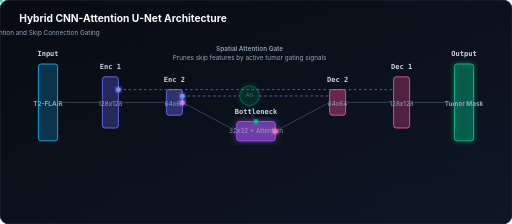
t = 0.00 s
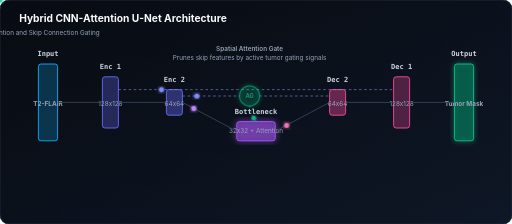
t = 0.63 s
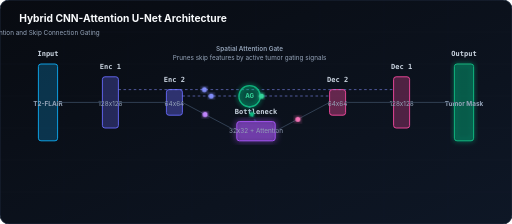
t = 1.25 s
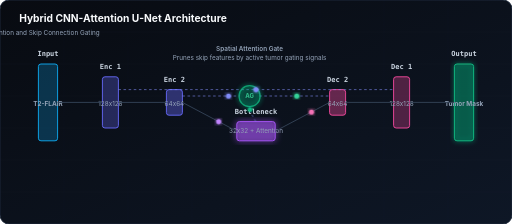
t = 2.00 s
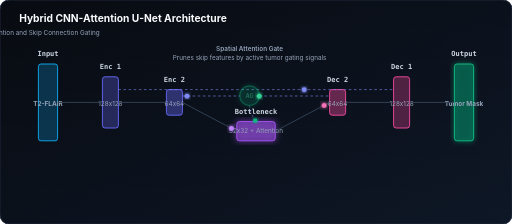
t = 2.70 s
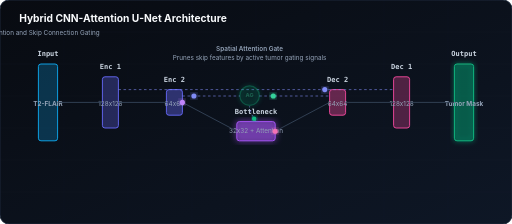
t = 3.00 s

The animated SVG that drew these frames (rendered in a browser with its animation timeline set to each time). Animation: 6 SMIL elements (animateMotion=6), 2 CSS @keyframes rules; one cycle of 4.00 s, repeats indefinitely.

<svg xmlns="http://www.w3.org/2000/svg" viewBox="0 0 800 350" width="100%" height="100%">
  <defs>
    <!-- Dark tech gradient background -->
    <linearGradient id="bg-grad-unet" x1="0%" y1="0%" x2="100%" y2="100%">
      <stop offset="0%" stop-color="#080b11" />
      <stop offset="100%" stop-color="#0e1726" />
    </linearGradient>

    <!-- Glowing effects -->
    <filter id="glow-cyan-unet" x="-20%" y="-20%" width="140%" height="140%">
      <feGaussianBlur stdDeviation="5" result="blur" />
      <feMerge>
        <feMergeNode in="blur" />
        <feMergeNode in="SourceGraphic" />
      </feMerge>
    </filter>
    <filter id="glow-purple-unet" x="-20%" y="-20%" width="140%" height="140%">
      <feGaussianBlur stdDeviation="5" result="blur" />
      <feMerge>
        <feMergeNode in="blur" />
        <feMergeNode in="SourceGraphic" />
      </feMerge>
    </filter>
    <filter id="glow-green-unet" x="-20%" y="-20%" width="140%" height="140%">
      <feGaussianBlur stdDeviation="4" result="blur" />
      <feMerge>
        <feMergeNode in="blur" />
        <feMergeNode in="SourceGraphic" />
      </feMerge>
    </filter>
    <marker id="arrow" viewBox="0 0 10 10" refX="6" refY="5" markerWidth="6" markerHeight="6" orient="auto-start-reverse">
      <path d="M 0 1.5 L 6 5 L 0 8.5 z" fill="#334155" />
    </marker>
  </defs>

  <style>
    .title-unet {
      font-family: 'Inter', -apple-system, sans-serif;
      font-weight: 700;
      font-size: 16px;
      fill: #f8fafc;
    }
    .text-lbl {
      font-family: 'Inter', -apple-system, sans-serif;
      font-size: 10px;
      fill: #94a3b8;
      text-anchor: middle;
    }
    .block-lbl {
      font-family: 'monospace';
      font-size: 11px;
      font-weight: bold;
      fill: #cbd5e1;
      text-anchor: middle;
    }
    .arrow-line {
      stroke: #334155;
      stroke-width: 1.5;
      fill: none;
    }
    .skip-line {
      stroke: #818cf8;
      stroke-width: 1.5;
      stroke-dasharray: 4, 4;
      fill: none;
      opacity: 0.6;
    }
    
    /* Keyframes */
    @keyframes pulseGlow {
      0% { opacity: 0.4; transform: scale(0.95); }
      50% { opacity: 1; transform: scale(1.05); }
      100% { opacity: 0.4; transform: scale(0.95); }
    }
    @keyframes signalFlow {
      0% { stroke-dashoffset: 20; }
      100% { stroke-dashoffset: 0; }
    }
    .gate-node {
      transform-origin: 390px 140px;
      animation: pulseGlow 3s infinite ease-in-out;
    }
    .att-text {
      font-family: 'Inter', sans-serif;
      font-weight: 800;
      font-size: 9px;
      fill: #34d399;
      text-anchor: middle;
    }
  </style>

  <!-- Background -->
  <rect width="800" height="350" rx="14" fill="url(#bg-grad-unet)" stroke="#1e293b" stroke-width="1.5" />

  <!-- Subtle Grid -->
  <g stroke="#334155" stroke-width="0.5" stroke-opacity="0.15">
    <path d="M 100 0 L 100 350 M 200 0 L 200 350 M 300 0 L 300 350 M 400 0 L 400 350 M 500 0 L 500 350 M 600 0 L 600 350 M 700 0 L 700 350" />
    <path d="M 0 50 L 800 50 M 0 100 L 800 100 M 0 150 L 800 150 M 0 200 L 800 200 M 0 250 L 800 250 M 0 300 L 800 300" />
  </g>

  <!-- Title -->
  <text x="30" y="35" class="title-unet">Hybrid CNN-Attention U-Net Architecture</text>
  <text x="30" y="55" class="text-lbl" text-anchor="start" fill="#64748b">Bottleneck Self-Attention and Skip Connection Gating</text>

  <!-- NET BLOCKS -->

  <!-- 1. Input Image Slice -->
  <g transform="translate(60, 100)">
    <rect width="30" height="120" rx="4" fill="#0ea5e9" fill-opacity="0.25" stroke="#0ea5e9" stroke-width="1.5" />
    <text x="15" y="-12" class="block-lbl" fill="#38bdf8">Input</text>
    <text x="15" y="65" class="text-lbl" fill="#ffffff" font-weight="bold">T2-FLAIR</text>
  </g>

  <!-- 2. Encoder Stage 1 -->
  <g transform="translate(160, 120)">
    <rect width="25" height="80" rx="4" fill="#6366f1" fill-opacity="0.3" stroke="#6366f1" stroke-width="1.5" />
    <text x="12.5" y="-12" class="block-lbl" fill="#818cf8">Enc 1</text>
    <text x="12.5" y="45" class="text-lbl" fill="#94a3b8">128x128</text>
  </g>

  <!-- 3. Encoder Stage 2 -->
  <g transform="translate(260, 140)">
    <rect width="25" height="40" rx="4" fill="#6366f1" fill-opacity="0.4" stroke="#6366f1" stroke-width="1.5" />
    <text x="12.5" y="-12" class="block-lbl" fill="#818cf8">Enc 2</text>
    <text x="12.5" y="25" class="text-lbl" fill="#94a3b8">64x64</text>
  </g>

  <!-- 4. Bottleneck & Attention Block -->
  <g transform="translate(370, 190)">
    <rect width="60" height="30" rx="4" fill="#a855f7" fill-opacity="0.4" stroke="#a855f7" stroke-width="1.5" filter="url(#glow-purple-unet)" />
    <text x="30" y="-12" class="block-lbl" fill="#c084fc">Bottleneck</text>
    <text x="30" y="18" class="text-lbl" fill="#e9d5ff">32x32 + Attention</text>
  </g>

  <!-- 5. Decoder Stage 2 -->
  <g transform="translate(515, 140)">
    <rect width="25" height="40" rx="4" fill="#ec4899" fill-opacity="0.4" stroke="#ec4899" stroke-width="1.5" />
    <text x="12.5" y="-12" class="block-lbl" fill="#f472b6">Dec 2</text>
    <text x="12.5" y="25" class="text-lbl" fill="#94a3b8">64x64</text>
  </g>

  <!-- 6. Decoder Stage 1 -->
  <g transform="translate(615, 120)">
    <rect width="25" height="80" rx="4" fill="#ec4899" fill-opacity="0.3" stroke="#ec4899" stroke-width="1.5" />
    <text x="12.5" y="-12" class="block-lbl" fill="#f472b6">Dec 1</text>
    <text x="12.5" y="45" class="text-lbl" fill="#94a3b8">128x128</text>
  </g>

  <!-- 7. Output Segmented Mask -->
  <g transform="translate(710, 100)">
    <rect width="30" height="120" rx="4" fill="#10b981" fill-opacity="0.25" stroke="#10b981" stroke-width="1.5" filter="url(#glow-green-unet)" />
    <text x="15" y="-12" class="block-lbl" fill="#34d399">Output</text>
    <text x="15" y="65" class="text-lbl" fill="#ffffff" font-weight="bold">Tumor Mask</text>
  </g>

  <!-- CONNECTIONS AND FLOW -->

  <!-- Feedforward Down-Path -->
  <path class="arrow-line" d="M 90 160 H 160" marker-end="url(#arrow)" />
  <path class="arrow-line" d="M 185 160 L 260 160" />
  <path class="arrow-line" d="M 285 160 L 370 205" />

  <!-- Feedforward Up-Path -->
  <path class="arrow-line" d="M 430 205 L 515 160" />
  <path class="arrow-line" d="M 540 160 L 615 160" />
  <path class="arrow-line" d="M 640 160 H 710" />

  <!-- Skip Connection 1 (Enc1 -> Dec1) -->
  <path id="skip1" class="skip-line" d="M 185 140 H 615" />
  
  <!-- Skip Connection 2 (Enc2 -> AG -> Dec2) -->
  <path id="skip2-left" class="skip-line" d="M 285 150 H 375" />
  <path id="skip2-right" class="skip-line" d="M 405 150 H 515" />

  <!-- Attention Gate (AG) Node sitting on Skip 2 -->
  <g class="gate-node">
    <circle cx="390" cy="150" r="16" fill="#10b981" fill-opacity="0.2" stroke="#10b981" stroke-width="2" filter="url(#glow-green-unet)" />
    <text x="390" y="153" class="att-text">AG</text>
  </g>
  <!-- Gating signal from Bottleneck/Decoder up to AG -->
  <path class="skip-line" stroke="#10b981" d="M 400 190 Q 390 175 390 166" />



  <!-- ANIMATED PARTICLES TRAVERSING SKIPS AND PIPELINE -->

  <!-- Skip 1 Particle (Slow) -->
  <circle r="4" fill="#818cf8" filter="url(#glow-cyan-unet)">
    <animateMotion dur="4s" repeatCount="indefinite" path="M 185 140 H 615" />
  </circle>

  <!-- Skip 2 Left Particle (Medium) -->
  <circle r="4" fill="#818cf8" filter="url(#glow-cyan-unet)">
    <animateMotion dur="2.5s" repeatCount="indefinite" path="M 285 150 H 375" />
  </circle>

  <!-- Attention Gate output particle (Pulsed green, fast) -->
  <circle r="4" fill="#34d399" filter="url(#glow-green-unet)">
    <animateMotion dur="1.5s" begin="1.2s" repeatCount="indefinite" path="M 405 150 H 515" />
  </circle>

  <!-- Gating particle ascending from bottleneck to AG -->
  <circle r="3.5" fill="#10b981" filter="url(#glow-green-unet)">
    <animateMotion dur="2.5s" repeatCount="indefinite" path="M 400 190 Q 390 175 390 166" />
  </circle>

  <!-- Bottleneck activation particle -->
  <circle r="4" fill="#c084fc" filter="url(#glow-purple-unet)">
    <animateMotion dur="3s" repeatCount="indefinite" path="M 285 160 L 370 205" />
  </circle>

  <!-- Bottleneck output to Decoder particle -->
  <circle r="4" fill="#f472b6" filter="url(#glow-purple-unet)">
    <animateMotion dur="3s" repeatCount="indefinite" path="M 430 205 L 515 160" />
  </circle>

  <!-- Details text on attention gate -->
  <text x="390" y="80" class="text-lbl" fill="#34d399" font-weight="600">Spatial Attention Gate</text>
  <text x="390" y="93" class="text-lbl" fill="#64748b">Prunes skip features by active tumor gating signals</text>
</svg>
